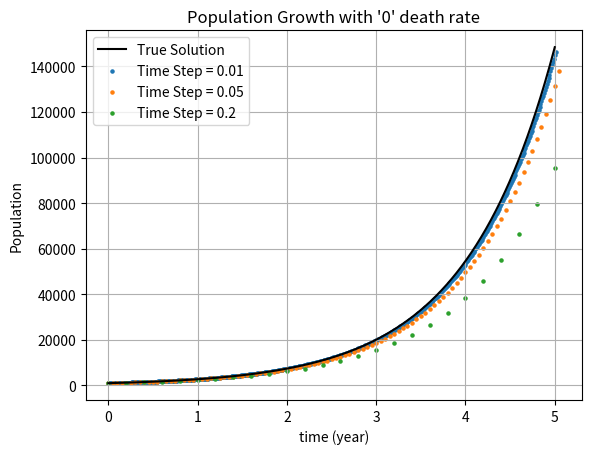
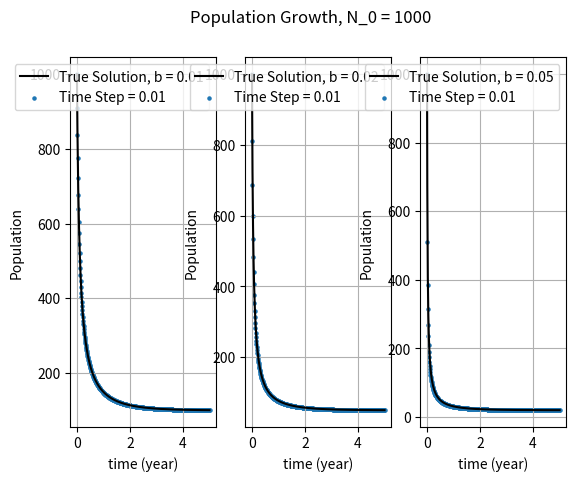

Python code for these plots, in order:
# Simulation of Population growth
# dN / dt = a * N - b * N^2

import numpy as np
import matplotlib.pyplot as plt


def func(N, t, a, b):
    return a * N - b * N * N

# Euler Method
def popgrowth(N0, t0, tf, a, b, dt):
    N = []
    N.append(N0)

    t = []
    t.append(t0)

    while t0 < tf:
        t.append(t0 + dt)
        N_new = N0 + func(N0, t, a, b) * dt

        N.append(N_new)
        N0 = N_new
        t0 += dt
    
    return np.array(N), np.array(t)


if __name__ == "__main__":
    N0  = 1000.0
    tf  = 5.0   # seconds
    a   = 1.0   # Birth-rate

    plt.figure(1)
    b = 0.0    # Death-rate
    # Analytical Solution: N = N0 * exp{a * t}
    t = np.linspace(0, tf, 1001, endpoint=True)
    plt.plot(t, N0 * np.exp(a * t), 'k-', label="True Solution")
    
    for dt in [0.01, 0.05, 0.2]:
        N, t = popgrowth(N0, 0, tf, a, b, dt)
        plt.scatter(t, N, s=5, label=f"Time Step = {dt}")
    
    plt.xlabel("time (year)")
    plt.ylabel("Population")
    plt.title("Population Growth with '0' death rate")
    plt.grid()
    plt.legend(loc=2)
    
    fig = plt.figure(2)
    fig.suptitle("Population Growth, N_0 = 1000")
    dt = 0.01    # Death-rate
    # Analytical Solution: N = a * N0 * exp{a * t} / (a - b * N0 * (1 - exp{a * t}))
    t = np.linspace(0, tf, 1001, endpoint=True)
    
    i = 1
    for b in [0.01, 0.02, 0.05]:
        N, t = popgrowth(N0, 0, tf, a, b, dt)
        plt.subplot(1, 3, i)
        plt.plot(t, a * N0 * np.exp(a * t) / (a - b * N0 * (1 - np.exp(a * t))), 'k-', label=f"True Solution, b = {b}")
        plt.scatter(t, N, s=5, label=f"Time Step = {dt}")
        plt.xlabel("time (year)")
        plt.ylabel("Population")
        plt.grid()
        plt.legend(loc=1)
        i += 1

    plt.show()